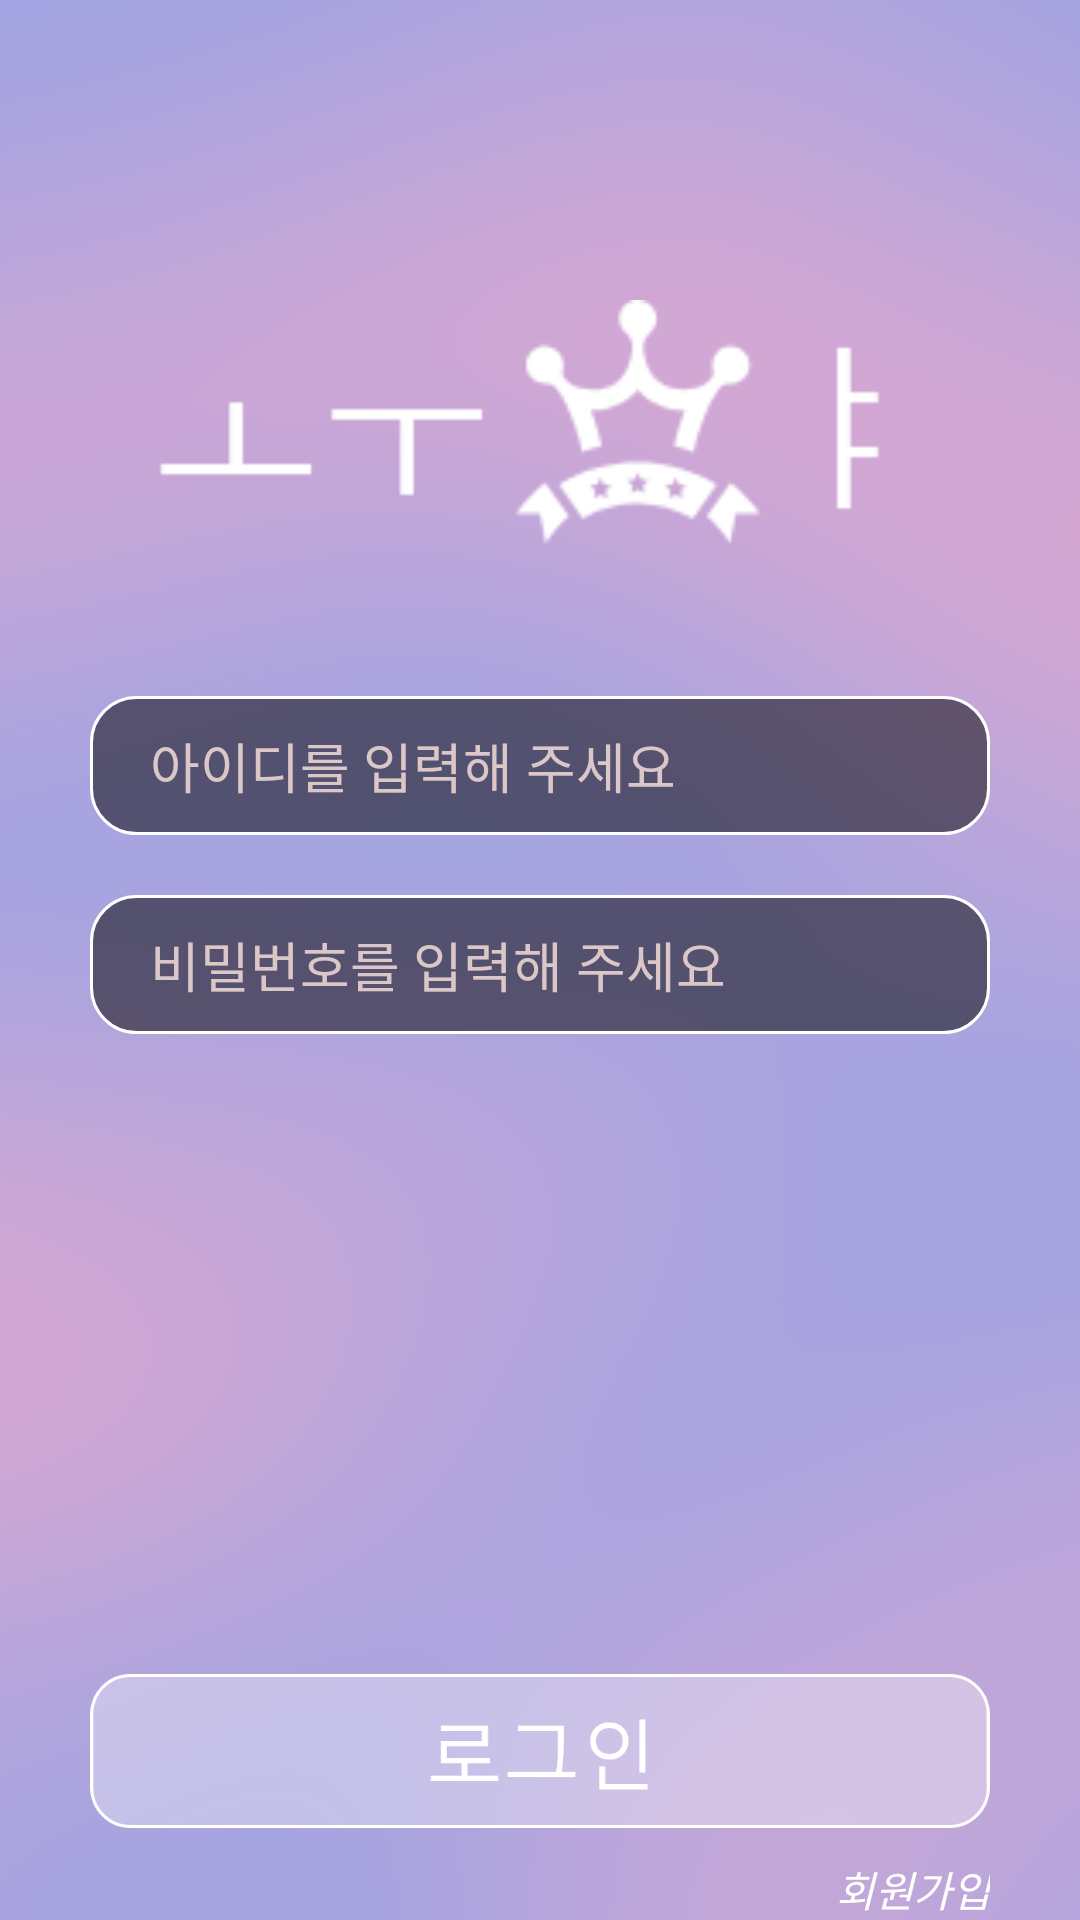

Here is an Android app screen rendered from its layout file. Give the layout XML and the strings, colors and styles it references.
<!-- AndroidManifest.xml: application theme AppTheme -->
<!-- res/layout/login.xml -->
<?xml version="1.0" encoding="utf-8"?>
<LinearLayout xmlns:android="http://schemas.android.com/apk/res/android"
    xmlns:app="http://schemas.android.com/apk/res-auto"
    xmlns:tools="http://schemas.android.com/tools"
    android:layout_width="match_parent"
    android:layout_height="wrap_content"
    android:background="@drawable/bg1"
    android:gravity="top"
    android:orientation="vertical"
    android:paddingTop="100dp"
    tools:context=".MainActivity">

    <ImageView
        android:id="@+id/imageView"
        android:layout_width="match_parent"
        android:layout_height="wrap_content"
        android:layout_marginLeft="50dp"
        android:layout_marginRight="50dp"
        android:adjustViewBounds="true"
        android:scaleType="fitCenter"
        android:src="@drawable/intro_title" />

    <LinearLayout
        android:layout_width="match_parent"
        android:layout_height="match_parent"
        android:orientation="vertical"
        android:paddingLeft="30dp"
        android:paddingTop="50dp"
        android:paddingRight="30dp">

        <EditText
            android:id="@+id/etId"
            android:layout_width="match_parent"
            android:layout_height="wrap_content"
            android:background="@drawable/input_style"
            android:hint="아이디를 입력해 주세요"
            android:inputType="textVisiblePassword"
            android:paddingLeft="20dp"
            android:paddingTop="10dp"
            android:paddingBottom="10dp"
            android:textColor="#FFFFFF"
            android:textColorHighlight="#FFFFFF"
            android:textColorHint="#DBC7C7"
            android:textColorLink="#FAF3E3"
            android:textSize="18sp" />


        <EditText
            android:id="@+id/etPw"
            android:layout_width="match_parent"
            android:layout_height="wrap_content"
            android:layout_marginTop="20dp"
            android:background="@drawable/input_style"
            android:hint="비밀번호를 입력해 주세요"
            android:inputType="textWebPassword"
            android:paddingLeft="20dp"
            android:paddingTop="10dp"
            android:paddingBottom="10dp"
            android:textColor="#FFFFFF"
            android:textColorHighlight="#FFFFFF"
            android:textColorHint="#DBC7C7"
            android:textColorLink="#FAF3E3"
            android:textSize="18sp" />

        <TextView
            android:id="@+id/tvMain"
            android:layout_width="match_parent"
            android:layout_height="wrap_content"
            android:layout_marginTop="15dp"
            android:layout_weight="1"
            app:layout_constraintBottom_toBottomOf="parent"
            app:layout_constraintLeft_toLeftOf="parent"
            app:layout_constraintRight_toRightOf="parent"
            app:layout_constraintTop_toTopOf="parent" />

        <ImageView
            android:id="@+id/btnSend"
            android:layout_width="match_parent"
            android:layout_height="wrap_content"
            android:layout_marginTop="50dp"
            android:adjustViewBounds="true"
            android:src="@drawable/login_btn" />


        <TextView
            android:id="@+id/textView3"
            android:layout_width="match_parent"
            android:layout_height="wrap_content"
            android:layout_marginTop="10dp"
            android:text="회원가입"
            android:textAlignment="textEnd"
            android:textColor="#FFFFFF"
            android:textStyle="italic" />

    </LinearLayout>

</LinearLayout>
<!-- resources referenced by this layout -->
<resources>
  <!-- drawable bg1: png bitmap (drawable-v24, 102390 bytes) -->
  <!-- drawable input_style (drawable) -->
  <?xml version="1.0" encoding="utf-8"?>
  <shape xmlns:android="http://schemas.android.com/apk/res/android">
      <solid android:color="#80000000 "/>
  
      <stroke android:width="1dp"
          android:color="#FFFFFFFF"/>
  
      <padding android:left="7dp" android:top="7dp"
          android:right="7dp" android:bottom="7dp" />
  
      <corners android:radius="15dp" />
  </shape>
  <!-- drawable intro_title: png bitmap (drawable-v24, 2619 bytes) -->
  <!-- drawable login_btn: png bitmap (drawable-v24, 5819 bytes) -->
  <style name="AppTheme" parent="Theme.AppCompat.Light.DarkActionBar">
          
          <item name="colorPrimary">#DB6161</item>
          <item name="colorPrimaryDark">#61B8DB</item>
          <item name="colorAccent">#EE5353</item>
      </style>
</resources>
